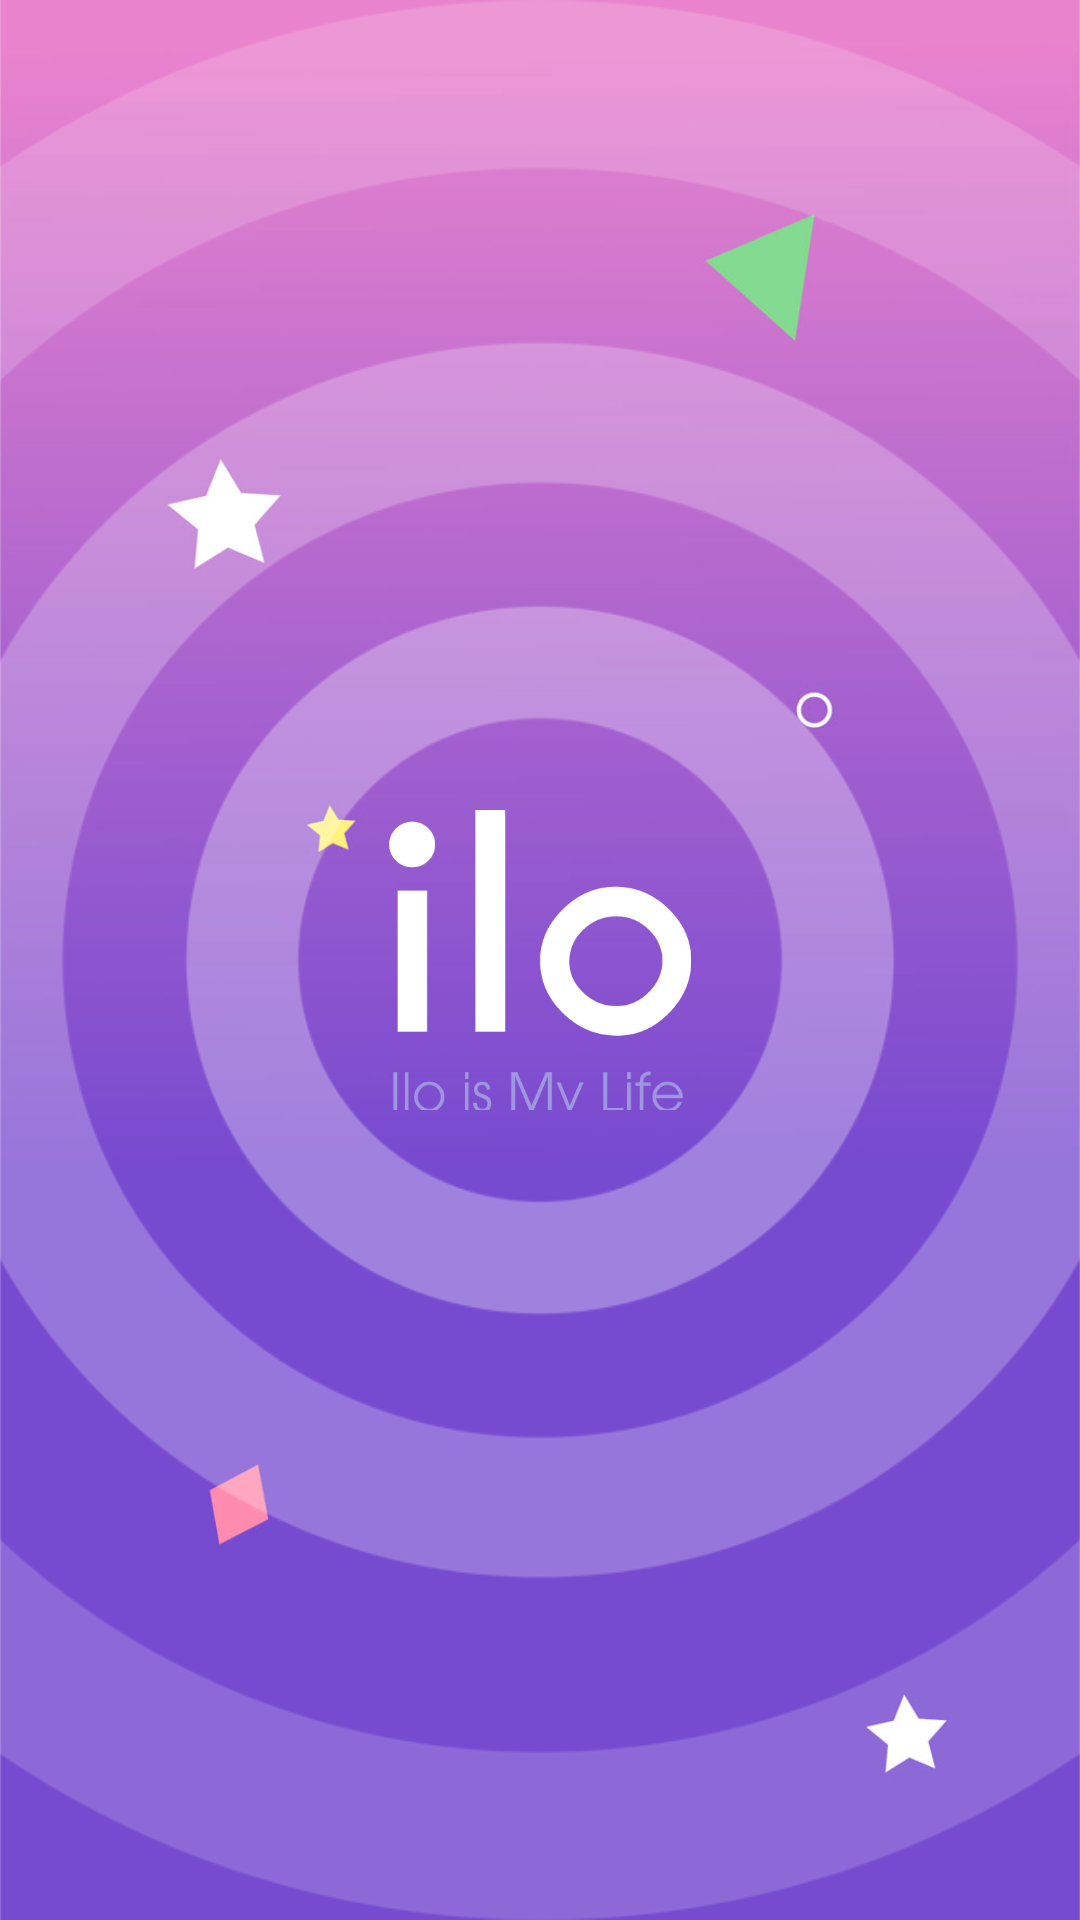

Write the Android layout XML for this screen, with the resource values it uses.
<!-- AndroidManifest.xml: application theme AppTheme -->
<!-- res/layout/activity_splack.xml -->
<?xml version="1.0" encoding="utf-8"?>
<android.support.constraint.ConstraintLayout xmlns:android="http://schemas.android.com/apk/res/android"
    xmlns:app="http://schemas.android.com/apk/res-auto"
    xmlns:tools="http://schemas.android.com/tools"
    android:layout_width="match_parent"
    android:layout_height="match_parent"
    tools:context=".Splack"
    android:background="#FF3333"
    >
    <RelativeLayout
        android:layout_width="match_parent"
        android:layout_height="match_parent"
        android:layout_gravity="center"
        android:gravity="center"
        android:background="@drawable/background"
        android:orientation="vertical">

        <ImageView
            android:id="@+id/cycal"
            android:layout_width="match_parent"
            android:layout_marginLeft="-150dp"
            android:layout_marginRight="-150dp"
            android:layout_height="match_parent"
            android:background="@android:color/transparent"
            android:src="@drawable/cycalview" />
    </RelativeLayout>
    <RelativeLayout
        android:layout_width="match_parent"
        android:layout_height="match_parent"
        android:gravity="center">
        <ImageView
            android:layout_width="150dp"
            android:layout_height="100dp"
            android:layout_gravity="center"
            android:background="@android:color/transparent"
            android:src="@drawable/logo" />
    </RelativeLayout>
</android.support.constraint.ConstraintLayout>
<!-- resources referenced by this layout -->
<resources>
  <!-- drawable background: png bitmap (drawable-v24, 35932 bytes) -->
  <!-- drawable cycalview: png bitmap (drawable-v24, 59158 bytes) -->
  <!-- drawable logo: png bitmap (drawable-v24, 8755 bytes) -->
  <style name="AppTheme" parent="Theme.AppCompat.NoActionBar">
          
          <item name="colorPrimary">@color/colorPink</item>
          <item name="colorPrimaryDark">@color/colorPink</item>
          <item name="colorAccent">@color/colorAccent</item>
          <item name="android:windowBackground">@color/whyte</item>
      </style>
  <color name="colorPink">#e983ce</color>
  <color name="colorAccent">#D81B60</color>
  <color name="whyte">#fefdfd</color>
</resources>
